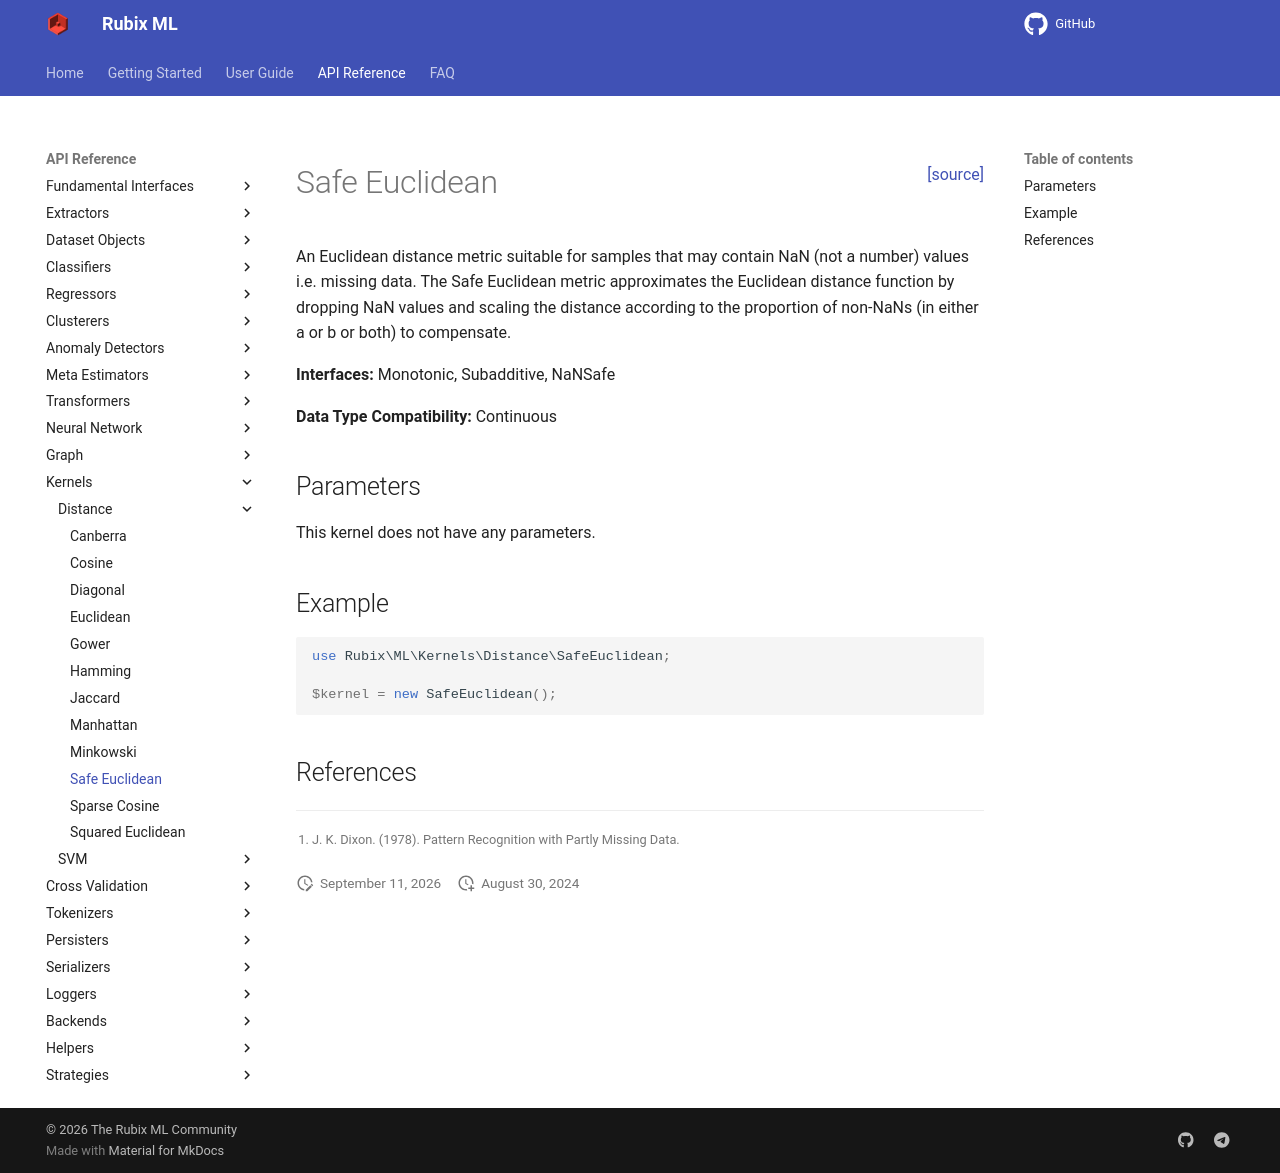

repository: RubixML/ML · page: 3.0/kernels/distance/safe-euclidean.html · generator: mkdocs

<span style="float:right;"><a href="https://github.com/RubixML/ML/blob/master/src/Kernels/Distance/SafeEuclidean.php">[source]</a></span>

# Safe Euclidean

An Euclidean distance metric suitable for samples that may contain NaN (not a number) values i.e. missing data. The Safe Euclidean metric approximates the Euclidean distance function by dropping NaN values and scaling the distance according to the proportion of non-NaNs (in either a or b or both) to compensate.

**Interfaces:** Monotonic, Subadditive, NaNSafe

**Data Type Compatibility:** Continuous

## Parameters

This kernel does not have any parameters.

## Example

```php
use Rubix\ML\Kernels\Distance\SafeEuclidean;

$kernel = new SafeEuclidean();
```

## References

[^1]: J. K. Dixon. (1978). Pattern Recognition with Partly Missing Data.
